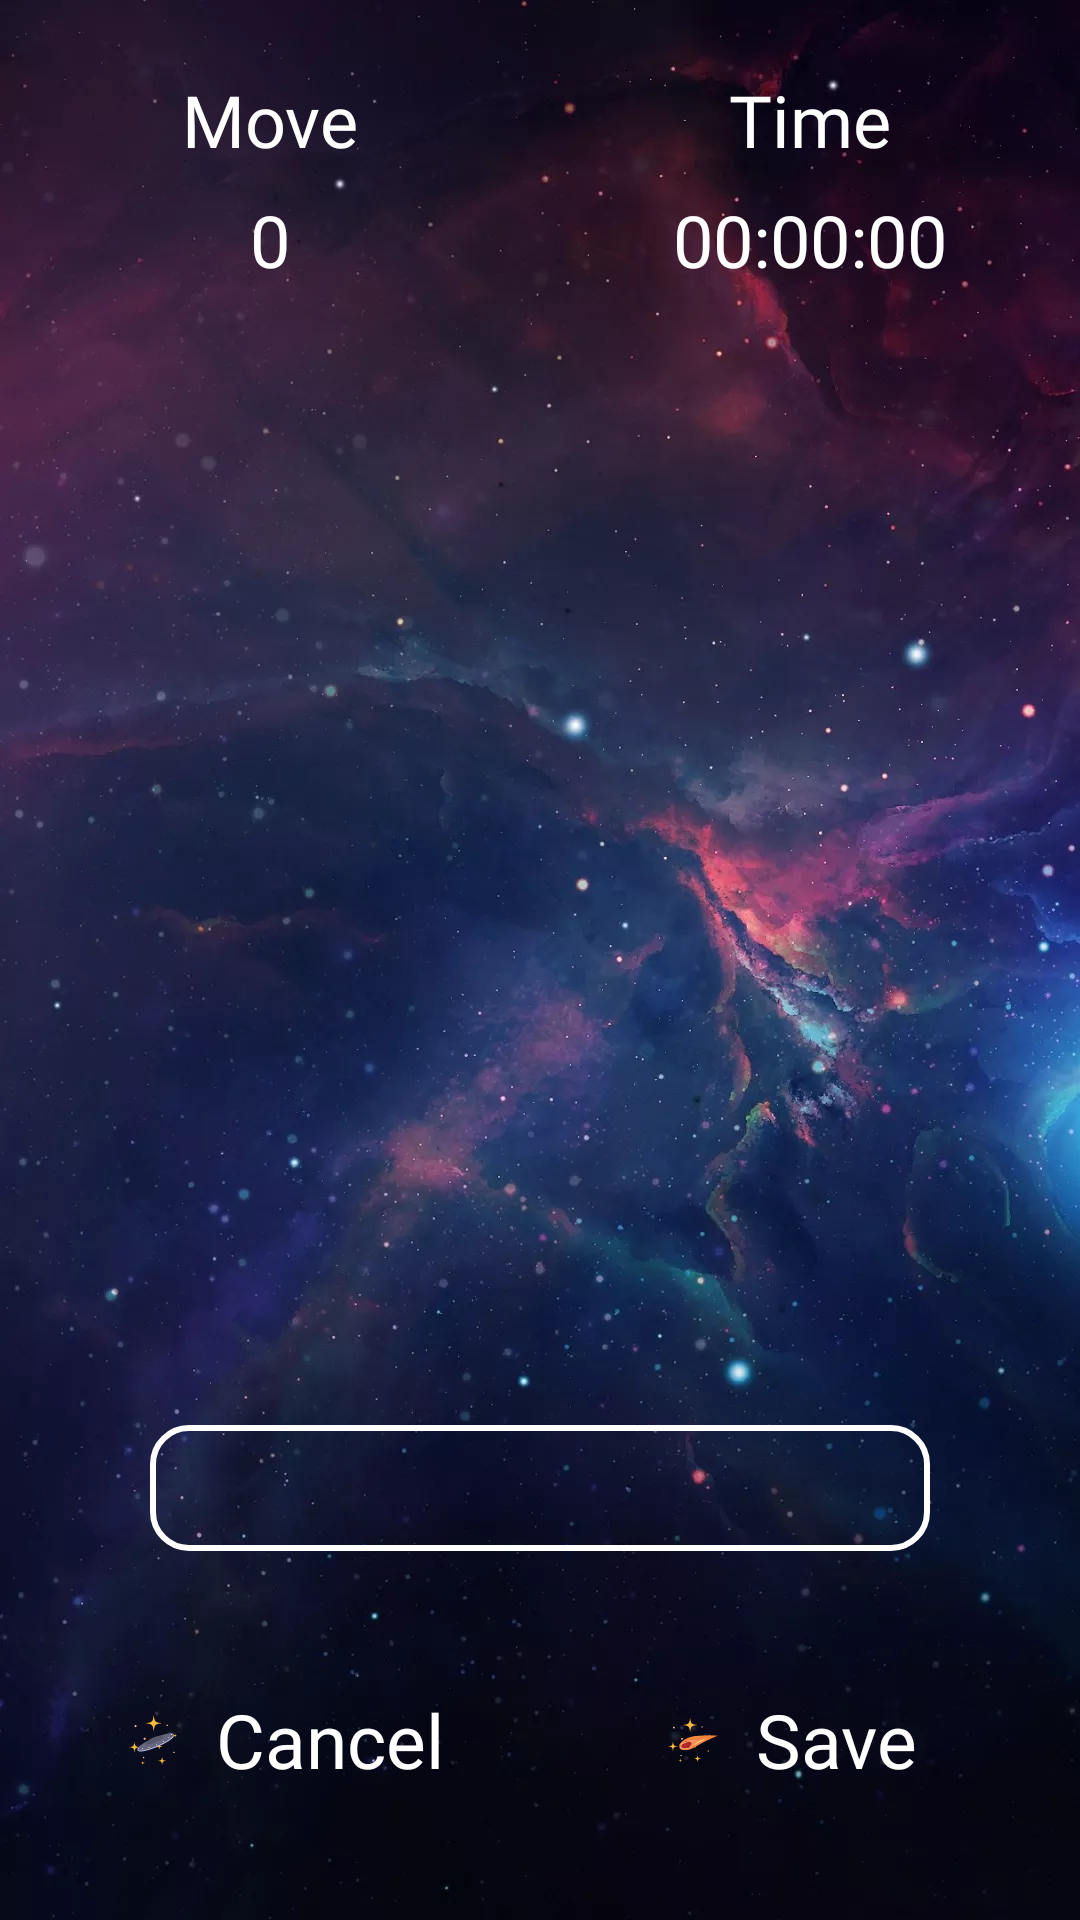

This screen was rendered from an Android layout file. Write that file and the resources it references.
<!-- AndroidManifest.xml: application theme Theme.Puzzle15 -->
<!-- res/layout/activity_result.xml -->
<?xml version="1.0" encoding="utf-8"?>
<LinearLayout xmlns:android="http://schemas.android.com/apk/res/android"
    xmlns:tools="http://schemas.android.com/tools"
    android:id="@+id/content"
    android:layout_width="match_parent"
    android:layout_height="match_parent"
    android:background="@drawable/main_bac"
    android:orientation="vertical"
    android:weightSum="5"
    tools:context=".ui.ResultActivity">

    <LinearLayout
        android:layout_width="match_parent"
        android:layout_height="80dp"
        android:layout_marginTop="20dp"
        android:weightSum="2">


        <LinearLayout
            android:layout_width="0dp"
            android:layout_height="match_parent"
            android:layout_weight="1"
            android:orientation="vertical"
            android:weightSum="2">

            <TextView
                android:layout_width="match_parent"
                android:layout_height="0dp"
                android:layout_weight="1"
                android:fontFamily="@font/acme"
                android:gravity="center"
                android:text="Move"
                android:textColor="#fff"
                android:textSize="24sp" />

            <TextView
                android:id="@+id/steepView"
                android:layout_width="match_parent"
                android:layout_height="0dp"
                android:layout_weight="1"
                android:fontFamily="@font/acme"
                android:gravity="center"
                android:text="0"
                android:textColor="#fff"
                android:textSize="24sp" />

        </LinearLayout>

        <LinearLayout
            android:layout_width="0dp"
            android:layout_height="match_parent"
            android:layout_weight="1"
            android:orientation="vertical"
            android:weightSum="2">

            <TextView
                android:layout_width="match_parent"
                android:layout_height="0dp"
                android:layout_weight="1"
                android:fontFamily="@font/acme"
                android:gravity="center"
                android:text="Time"
                android:textColor="#fff"
                android:textSize="24sp" />


            <TextView
                android:id="@+id/timeView"
                android:layout_width="match_parent"
                android:layout_height="0dp"
                android:layout_weight="1"
                android:fontFamily="@font/acme"
                android:gravity="center"
                android:text="00:00:00"
                android:textColor="#fff"
                android:textSize="24sp" />

        </LinearLayout>


    </LinearLayout>

    <ScrollView
        android:layout_width="match_parent"
        android:layout_height="0dp"
        android:layout_weight="4">

        <LinearLayout
            android:layout_width="match_parent"
            android:layout_height="match_parent">


        </LinearLayout>


    </ScrollView>

    <LinearLayout
        android:layout_width="match_parent"
        android:layout_height="0dp"
        android:layout_weight="1">

        <EditText
            android:id="@+id/name_input"
            android:layout_width="match_parent"
            android:layout_height="match_parent"
            android:layout_gravity="center"
            android:layout_marginStart="50dp"
            android:layout_marginTop="23dp"
            android:layout_marginEnd="50dp"
            android:layout_marginBottom="23dp"
            android:background="@drawable/edit_bac"
            android:fontFamily="@font/acme"
            android:inputType="text"
            android:paddingStart="20dp"
            android:textColor="#fff"></EditText>


    </LinearLayout>

    <LinearLayout
        android:layout_width="match_parent"
        android:layout_height="80dp"
        android:layout_gravity="start|bottom"
        android:layout_marginBottom="20dp"
        android:weightSum="2">

        <LinearLayout
            android:id="@+id/cancel"
            android:layout_width="0dp"
            android:layout_height="match_parent"
            android:layout_weight="1"
            android:background="?selectableItemBackground"
            android:clickable="true"
            android:focusable="true">

            <LinearLayout
                android:layout_width="match_parent"
                android:layout_height="match_parent"
                android:weightSum="3">

                <ImageView
                    android:layout_width="0dp"
                    android:layout_height="match_parent"
                    android:layout_weight="1.2"
                    android:paddingStart="30dp"
                    android:src="@drawable/ic_stop" />

                <TextView
                    android:layout_width="0dp"
                    android:layout_height="match_parent"
                    android:layout_weight="1.8"
                    android:fontFamily="@font/acme"
                    android:gravity="center|start"
                    android:text="Cancel"
                    android:textColor="#fff"
                    android:textSize="25sp" />


            </LinearLayout>


        </LinearLayout>

        <LinearLayout
            android:id="@+id/save"
            android:layout_width="0dp"
            android:layout_height="match_parent"
            android:layout_weight="1"
            android:background="?selectableItemBackground"
            android:clickable="true"
            android:focusable="true">

            <LinearLayout

                android:layout_width="match_parent"
                android:layout_height="match_parent"
                android:weightSum="3">

                <ImageView
                    android:layout_width="0dp"
                    android:layout_height="match_parent"
                    android:layout_weight="1.2"
                    android:paddingStart="30dp"
                    android:src="@drawable/ic_res" />

                <TextView
                    android:layout_width="0dp"
                    android:layout_height="match_parent"
                    android:layout_weight="1.8"
                    android:fontFamily="@font/acme"
                    android:gravity="center|start"
                    android:text="Save"
                    android:textColor="#fff"
                    android:textSize="25sp" />


            </LinearLayout>


        </LinearLayout>


    </LinearLayout>


</LinearLayout>
<!-- resources referenced by this layout -->
<resources>
  <!-- drawable edit_bac (drawable) -->
  <?xml version="1.0" encoding="utf-8"?>
  <shape xmlns:android="http://schemas.android.com/apk/res/android">
  
      <stroke
          android:width="2dp"
          android:color="#fff" />
      <corners android:radius="12dp" />
  
  </shape>
  <!-- drawable ic_res: vector/xml drawable (drawable, 16206 chars, omitted) -->
  <!-- drawable ic_stop: vector/xml drawable (drawable, 7092 chars, omitted) -->
  <!-- drawable main_bac: webp bitmap (drawable, 60484 bytes) -->
  <style name="Theme.Puzzle15" parent="Theme.AppCompat.Light.NoActionBar">
          
          <item name="colorPrimary">@color/purple_500</item>
          <item name="colorPrimaryVariant">#000</item>
          <item name="colorOnPrimary">@color/white</item>
          
          <item name="colorSecondary">@color/teal_200</item>
          <item name="colorSecondaryVariant">@color/teal_700</item>
          <item name="colorOnSecondary">@color/black</item>
          
          <item name="android:statusBarColor" tools:targetApi="l">?attr/colorPrimaryVariant</item>
          
      </style>
  <!-- not gathered from this repository: default colours our renderer supplied (Android Studio template values) -->
  <color name="purple_500">#FF6200EE</color>
  <color name="teal_200">#FF03DAC5</color>
  <color name="teal_700">#FF018786</color>
  <color name="black">#FF000000</color>
  <color name="white">#FFFFFFFF</color>
</resources>
